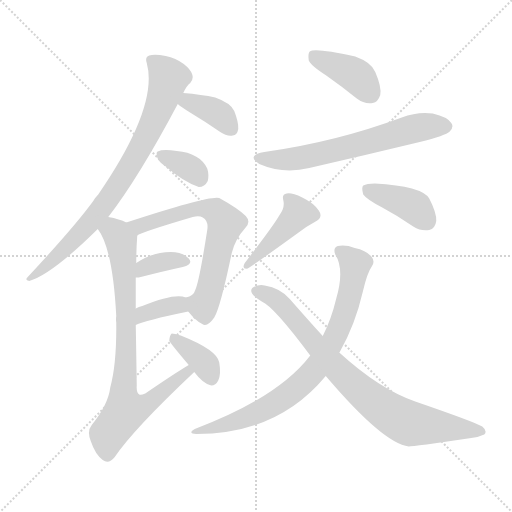
t = 0.00 s
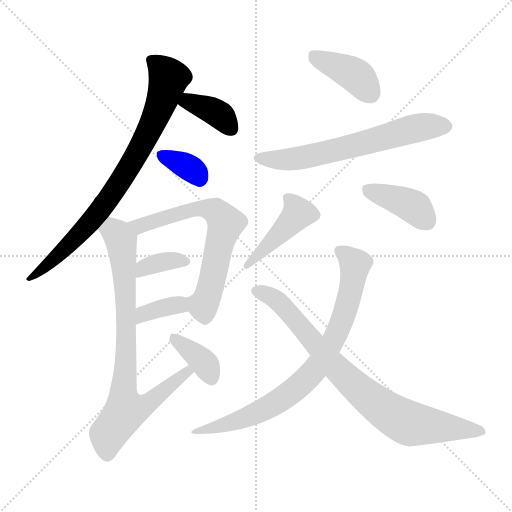
t = 1.92 s
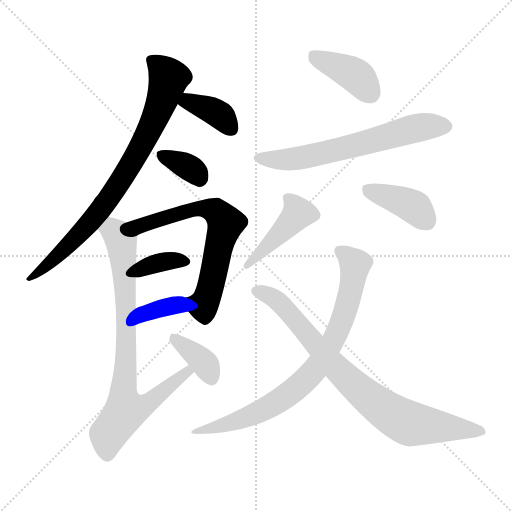
t = 3.85 s
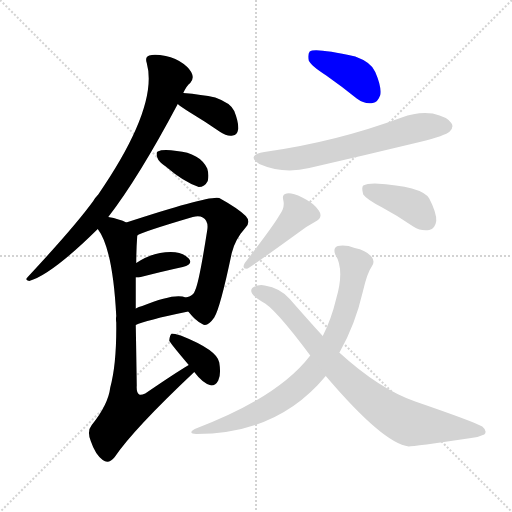
t = 5.77 s
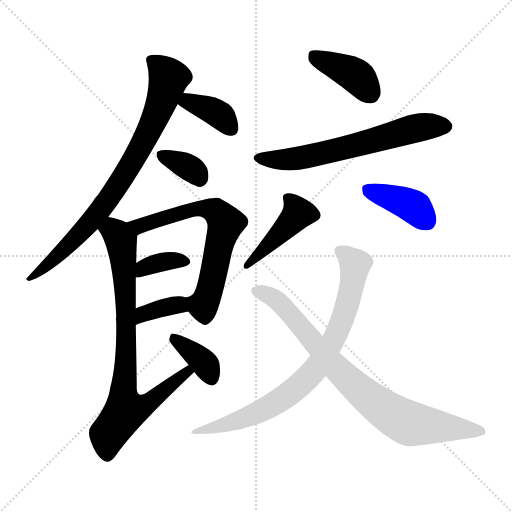
t = 7.70 s
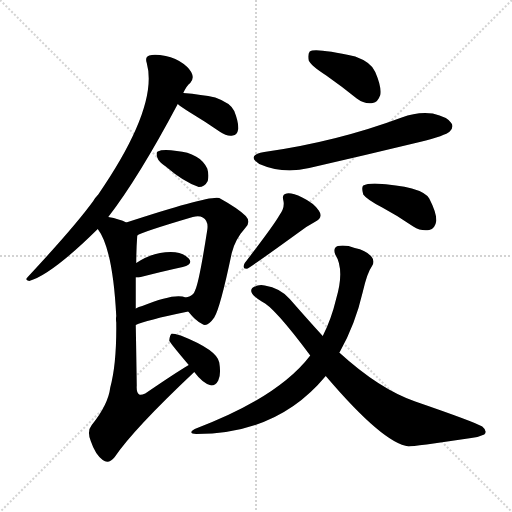
t = 9.62 s

The animated SVG that drew these frames (rendered in a browser with its animation timeline set to each time). Animation: 14 CSS @keyframes rules; one cycle of 9.62 s.

<svg version="1.1" viewBox="0 0 1024 1024" xmlns="http://www.w3.org/2000/svg">
  <g stroke="lightgray" stroke-dasharray="1,1" stroke-width="1" transform="scale(4, 4)">
    <line x1="0" y1="0" x2="256" y2="256"></line>
    <line x1="256" y1="0" x2="0" y2="256"></line>
    <line x1="128" y1="0" x2="128" y2="256"></line>
    <line x1="0" y1="128" x2="256" y2="128"></line>
  </g>
<g transform="scale(1, -1) translate(0, -900)">
   <style type="text/css">
    @keyframes keyframes0 {
      from {
       stroke: blue;
       stroke-dashoffset: 798;
       stroke-width: 128;
       }
       72% {
       animation-timing-function: step-end;
       stroke: blue;
       stroke-dashoffset: 0;
       stroke-width: 128;
       }
       to {
       stroke: black;
       stroke-width: 1024;
       }
       }
       #make-me-a-hanzi-animation-0 {
         animation: keyframes0 0.899414s both;
         animation-delay: 0.000000s;
         animation-timing-function: linear;
       }
    @keyframes keyframes1 {
      from {
       stroke: blue;
       stroke-dashoffset: 374;
       stroke-width: 128;
       }
       55% {
       animation-timing-function: step-end;
       stroke: blue;
       stroke-dashoffset: 0;
       stroke-width: 128;
       }
       to {
       stroke: black;
       stroke-width: 1024;
       }
       }
       #make-me-a-hanzi-animation-1 {
         animation: keyframes1 0.554362s both;
         animation-delay: 0.899414s;
         animation-timing-function: linear;
       }
    @keyframes keyframes2 {
      from {
       stroke: blue;
       stroke-dashoffset: 345;
       stroke-width: 128;
       }
       53% {
       animation-timing-function: step-end;
       stroke: blue;
       stroke-dashoffset: 0;
       stroke-width: 128;
       }
       to {
       stroke: black;
       stroke-width: 1024;
       }
       }
       #make-me-a-hanzi-animation-2 {
         animation: keyframes2 0.530762s both;
         animation-delay: 1.453776s;
         animation-timing-function: linear;
       }
    @keyframes keyframes3 {
      from {
       stroke: blue;
       stroke-dashoffset: 659;
       stroke-width: 128;
       }
       68% {
       animation-timing-function: step-end;
       stroke: blue;
       stroke-dashoffset: 0;
       stroke-width: 128;
       }
       to {
       stroke: black;
       stroke-width: 1024;
       }
       }
       #make-me-a-hanzi-animation-3 {
         animation: keyframes3 0.786296s both;
         animation-delay: 1.984538s;
         animation-timing-function: linear;
       }
    @keyframes keyframes4 {
      from {
       stroke: blue;
       stroke-dashoffset: 358;
       stroke-width: 128;
       }
       54% {
       animation-timing-function: step-end;
       stroke: blue;
       stroke-dashoffset: 0;
       stroke-width: 128;
       }
       to {
       stroke: black;
       stroke-width: 1024;
       }
       }
       #make-me-a-hanzi-animation-4 {
         animation: keyframes4 0.541341s both;
         animation-delay: 2.770833s;
         animation-timing-function: linear;
       }
    @keyframes keyframes5 {
      from {
       stroke: blue;
       stroke-dashoffset: 359;
       stroke-width: 128;
       }
       54% {
       animation-timing-function: step-end;
       stroke: blue;
       stroke-dashoffset: 0;
       stroke-width: 128;
       }
       to {
       stroke: black;
       stroke-width: 1024;
       }
       }
       #make-me-a-hanzi-animation-5 {
         animation: keyframes5 0.542155s both;
         animation-delay: 3.312174s;
         animation-timing-function: linear;
       }
    @keyframes keyframes6 {
      from {
       stroke: blue;
       stroke-dashoffset: 799;
       stroke-width: 128;
       }
       72% {
       animation-timing-function: step-end;
       stroke: blue;
       stroke-dashoffset: 0;
       stroke-width: 128;
       }
       to {
       stroke: black;
       stroke-width: 1024;
       }
       }
       #make-me-a-hanzi-animation-6 {
         animation: keyframes6 0.900228s both;
         animation-delay: 3.854329s;
         animation-timing-function: linear;
       }
    @keyframes keyframes7 {
      from {
       stroke: blue;
       stroke-dashoffset: 369;
       stroke-width: 128;
       }
       55% {
       animation-timing-function: step-end;
       stroke: blue;
       stroke-dashoffset: 0;
       stroke-width: 128;
       }
       to {
       stroke: black;
       stroke-width: 1024;
       }
       }
       #make-me-a-hanzi-animation-7 {
         animation: keyframes7 0.550293s both;
         animation-delay: 4.754557s;
         animation-timing-function: linear;
       }
    @keyframes keyframes8 {
      from {
       stroke: blue;
       stroke-dashoffset: 399;
       stroke-width: 128;
       }
       56% {
       animation-timing-function: step-end;
       stroke: blue;
       stroke-dashoffset: 0;
       stroke-width: 128;
       }
       to {
       stroke: black;
       stroke-width: 1024;
       }
       }
       #make-me-a-hanzi-animation-8 {
         animation: keyframes8 0.574707s both;
         animation-delay: 5.304850s;
         animation-timing-function: linear;
       }
    @keyframes keyframes9 {
      from {
       stroke: blue;
       stroke-dashoffset: 636;
       stroke-width: 128;
       }
       67% {
       animation-timing-function: step-end;
       stroke: blue;
       stroke-dashoffset: 0;
       stroke-width: 128;
       }
       to {
       stroke: black;
       stroke-width: 1024;
       }
       }
       #make-me-a-hanzi-animation-9 {
         animation: keyframes9 0.767578s both;
         animation-delay: 5.879557s;
         animation-timing-function: linear;
       }
    @keyframes keyframes10 {
      from {
       stroke: blue;
       stroke-dashoffset: 433;
       stroke-width: 128;
       }
       58% {
       animation-timing-function: step-end;
       stroke: blue;
       stroke-dashoffset: 0;
       stroke-width: 128;
       }
       to {
       stroke: black;
       stroke-width: 1024;
       }
       }
       #make-me-a-hanzi-animation-10 {
         animation: keyframes10 0.602376s both;
         animation-delay: 6.647135s;
         animation-timing-function: linear;
       }
    @keyframes keyframes11 {
      from {
       stroke: blue;
       stroke-dashoffset: 396;
       stroke-width: 128;
       }
       56% {
       animation-timing-function: step-end;
       stroke: blue;
       stroke-dashoffset: 0;
       stroke-width: 128;
       }
       to {
       stroke: black;
       stroke-width: 1024;
       }
       }
       #make-me-a-hanzi-animation-11 {
         animation: keyframes11 0.572266s both;
         animation-delay: 7.249512s;
         animation-timing-function: linear;
       }
    @keyframes keyframes12 {
      from {
       stroke: blue;
       stroke-dashoffset: 790;
       stroke-width: 128;
       }
       72% {
       animation-timing-function: step-end;
       stroke: blue;
       stroke-dashoffset: 0;
       stroke-width: 128;
       }
       to {
       stroke: black;
       stroke-width: 1024;
       }
       }
       #make-me-a-hanzi-animation-12 {
         animation: keyframes12 0.892904s both;
         animation-delay: 7.821777s;
         animation-timing-function: linear;
       }
    @keyframes keyframes13 {
      from {
       stroke: blue;
       stroke-dashoffset: 807;
       stroke-width: 128;
       }
       72% {
       animation-timing-function: step-end;
       stroke: blue;
       stroke-dashoffset: 0;
       stroke-width: 128;
       }
       to {
       stroke: black;
       stroke-width: 1024;
       }
       }
       #make-me-a-hanzi-animation-13 {
         animation: keyframes13 0.906738s both;
         animation-delay: 8.714681s;
         animation-timing-function: linear;
       }
</style>
<path d="M 216.5 466.0 Q 277.5 545.0 355.5 692.0 L 366.5 714.0 Q 373.5 729.0 380.5 734.0 Q 387.5 741.0 384.5 751.0 Q 381.5 761.0 367.5 772.0 Q 351.5 784.0 331.5 788.0 Q 309.5 792.0 298.5 789.0 Q 289.5 786.0 293.5 774.0 Q 317.5 687.0 196.5 511.0 Q 190.5 505.0 186.5 498.0 Q 149.5 447.0 55.5 346.0 Q 48.5 340.0 58.5 338.0 Q 103.5 351.0 195.5 442.0 L 216.5 466.0 Z" fill="lightgray"></path> 
<path d="M 355.5 692.0 Q 362.5 686.0 378.5 676.0 Q 408.5 658.0 440.5 636.0 Q 453.5 627.0 465.5 629.0 Q 474.5 630.0 476.5 642.0 Q 477.5 655.0 468.5 678.0 Q 461.5 694.0 430.5 705.0 Q 403.5 711.0 366.5 714.0 C 336.5 717.0 332.5 711.0 355.5 692.0 Z" fill="lightgray"></path> 
<path d="M 331.5 567.0 Q 367.5 536.0 397.5 526.0 Q 409.5 526.0 415.5 538.0 Q 418.5 550.0 414.5 563.0 Q 399.5 594.0 353.5 598.0 Q 325.5 602.0 315.5 597.0 Q 311.5 596.0 314.5 585.0 Q 317.5 576.0 331.5 567.0 Z" fill="lightgray"></path> 
<path d="M 376.5 277.0 Q 391.5 258.0 404.5 252.0 Q 414.5 245.0 428.5 265.0 Q 440.5 284.0 463.5 394.0 Q 470.5 422.0 490.5 444.0 Q 502.5 456.0 491.5 468.0 Q 476.5 483.0 438.5 504.0 Q 420.5 510.0 252.5 455.0 C 223.5 446.0 247.5 416.0 274.5 429.0 Q 280.5 435.0 385.5 466.0 Q 398.5 469.0 405.5 465.0 Q 417.5 458.0 414.5 440.0 Q 398.5 337.0 390.5 320.0 Q 387.5 308.0 371.5 305.0 C 357.5 299.0 357.5 299.0 376.5 277.0 Z" fill="lightgray"></path> 
<path d="M 271.5 345.0 Q 272.5 345.0 277.5 345.0 Q 328.5 358.0 365.5 366.0 Q 387.5 372.0 377.5 383.0 Q 365.5 396.0 341.5 396.0 Q 305.5 396.0 272.5 374.0 C 247.5 358.0 241.5 345.0 271.5 345.0 Z" fill="lightgray"></path> 
<path d="M 271.5 250.0 Q 289.5 259.0 376.5 277.0 C 405.5 283.0 399.5 295.0 371.5 305.0 Q 350.5 315.0 284.5 288.0 Q 277.5 287.0 271.5 283.0 C 245.5 268.0 244.5 238.0 271.5 250.0 Z" fill="lightgray"></path> 
<path d="M 377.5 170.0 Q 350.5 154.0 290.5 113.0 Q 281.5 109.0 278.5 111.0 Q 272.5 114.0 273.5 129.0 Q 272.5 198.0 271.5 250.0 L 271.5 283.0 Q 271.5 319.0 271.5 345.0 L 272.5 374.0 Q 272.5 401.0 274.5 429.0 C 275.5 446.0 275.5 446.0 252.5 455.0 Q 239.5 462.0 216.5 466.0 C 187.5 473.0 180.5 468.0 195.5 442.0 Q 225.5 403.0 232.5 268.0 Q 231.5 262.0 232.5 255.0 Q 233.5 173.0 220.5 125.0 Q 216.5 91.0 183.5 50.0 Q 173.5 38.0 181.5 18.0 Q 190.5 -9.0 205.5 -20.0 Q 217.5 -29.0 229.5 -14.0 Q 266.5 41.0 388.5 156.0 C 410.5 177.0 403.5 186.0 377.5 170.0 Z" fill="lightgray"></path> 
<path d="M 388.5 156.0 Q 406.5 132.0 422.5 129.0 Q 431.5 129.0 436.5 139.0 Q 442.5 151.0 438.5 175.0 Q 434.5 200.0 361.5 229.0 Q 348.5 233.0 343.5 233.0 Q 339.5 230.0 338.5 219.0 Q 338.5 216.0 377.5 170.0 L 388.5 156.0 Z" fill="lightgray"></path> 
<path d="M 652.5 749.0 Q 682.5 728.0 713.5 703.0 Q 729.5 691.0 745.5 694.0 Q 755.5 695.0 760.5 710.0 Q 763.5 726.0 750.5 756.0 Q 743.5 775.0 710.5 787.0 Q 629.5 805.0 619.5 797.0 Q 615.5 793.0 617.5 779.0 Q 621.5 769.0 652.5 749.0 Z" fill="lightgray"></path> 
<path d="M 528.5 596.0 Q 491.5 589.0 518.5 572.0 Q 566.5 551.0 618.5 564.0 Q 727.5 589.0 839.5 616.0 Q 891.5 629.0 899.5 637.0 Q 908.5 646.0 902.5 654.0 Q 895.5 666.0 865.5 673.0 Q 834.5 677.0 803.5 665.0 Q 671.5 616.0 528.5 596.0 Z" fill="lightgray"></path> 
<path d="M 558.5 469.0 Q 546.5 448.0 489.5 374.0 Q 482.5 361.0 495.5 363.0 Q 514.5 375.0 594.5 433.0 Q 610.5 446.0 629.5 456.0 Q 647.5 465.0 637.5 479.0 Q 627.5 494.0 604.5 505.0 Q 583.5 515.0 573.5 513.0 Q 563.5 512.0 566.5 500.0 Q 570.5 485.0 558.5 469.0 Z" fill="lightgray"></path> 
<path d="M 764.5 485.0 Q 794.5 469.0 826.5 447.0 Q 842.5 437.0 858.5 440.0 Q 870.5 443.0 872.5 458.0 Q 873.5 474.0 858.5 503.0 Q 843.5 528.0 749.5 533.0 Q 733.5 533.0 726.5 529.0 Q 722.5 525.0 726.5 511.0 Q 733.5 501.0 764.5 485.0 Z" fill="lightgray"></path> 
<path d="M 678.5 195.0 Q 678.5 196.0 679.5 196.0 Q 710.5 251.0 725.5 316.0 Q 734.5 355.0 743.5 367.0 Q 750.5 377.0 743.5 386.0 Q 733.5 399.0 709.5 404.0 Q 691.5 411.0 675.5 408.0 Q 665.5 404.0 670.5 391.0 Q 689.5 361.0 672.5 303.0 Q 662.5 261.0 645.5 228.0 L 620.5 189.0 Q 556.5 105.0 389.5 42.0 Q 374.5 33.0 392.5 32.0 Q 555.5 32.0 651.5 148.0 L 678.5 195.0 Z" fill="lightgray"></path> 
<path d="M 651.5 148.0 Q 766.5 13.0 817.5 7.0 Q 826.5 7.0 942.5 24.0 Q 955.5 25.0 968.5 31.0 Q 975.5 38.0 964.5 47.0 Q 949.5 56.0 830.5 97.0 Q 758.5 122.0 678.5 195.0 L 645.5 228.0 Q 614.5 262.0 579.5 302.0 Q 560.5 324.0 529.5 329.0 Q 516.5 332.0 504.5 324.0 Q 498.5 317.0 509.5 307.0 Q 516.5 301.0 523.5 297.0 Q 547.5 287.0 620.5 189.0 L 651.5 148.0 Z" fill="lightgray"></path> 
      <clipPath id="make-me-a-hanzi-clip-0">
      <path d="M 216.5 466.0 Q 277.5 545.0 355.5 692.0 L 366.5 714.0 Q 373.5 729.0 380.5 734.0 Q 387.5 741.0 384.5 751.0 Q 381.5 761.0 367.5 772.0 Q 351.5 784.0 331.5 788.0 Q 309.5 792.0 298.5 789.0 Q 289.5 786.0 293.5 774.0 Q 317.5 687.0 196.5 511.0 Q 190.5 505.0 186.5 498.0 Q 149.5 447.0 55.5 346.0 Q 48.5 340.0 58.5 338.0 Q 103.5 351.0 195.5 442.0 L 216.5 466.0 Z" fill="lightgray"></path>
      </clipPath>
      <path clip-path="url(#make-me-a-hanzi-clip-0)" d="M 304.5 779.0 L 337.5 744.0 L 309.5 663.0 L 263.5 573.0 L 174.5 447.0 L 61.5 344.0 " fill="none" id="make-me-a-hanzi-animation-0" stroke-dasharray="670 1340" stroke-linecap="round"></path>

      <clipPath id="make-me-a-hanzi-clip-1">
      <path d="M 355.5 692.0 Q 362.5 686.0 378.5 676.0 Q 408.5 658.0 440.5 636.0 Q 453.5 627.0 465.5 629.0 Q 474.5 630.0 476.5 642.0 Q 477.5 655.0 468.5 678.0 Q 461.5 694.0 430.5 705.0 Q 403.5 711.0 366.5 714.0 C 336.5 717.0 332.5 711.0 355.5 692.0 Z" fill="lightgray"></path>
      </clipPath>
      <path clip-path="url(#make-me-a-hanzi-clip-1)" d="M 364.5 694.0 L 376.5 697.0 L 429.5 677.0 L 463.5 642.0 " fill="none" id="make-me-a-hanzi-animation-1" stroke-dasharray="246 492" stroke-linecap="round"></path>

      <clipPath id="make-me-a-hanzi-clip-2">
      <path d="M 331.5 567.0 Q 367.5 536.0 397.5 526.0 Q 409.5 526.0 415.5 538.0 Q 418.5 550.0 414.5 563.0 Q 399.5 594.0 353.5 598.0 Q 325.5 602.0 315.5 597.0 Q 311.5 596.0 314.5 585.0 Q 317.5 576.0 331.5 567.0 Z" fill="lightgray"></path>
      </clipPath>
      <path clip-path="url(#make-me-a-hanzi-clip-2)" d="M 321.5 590.0 L 370.5 569.0 L 397.5 545.0 " fill="none" id="make-me-a-hanzi-animation-2" stroke-dasharray="217 434" stroke-linecap="round"></path>

      <clipPath id="make-me-a-hanzi-clip-3">
      <path d="M 376.5 277.0 Q 391.5 258.0 404.5 252.0 Q 414.5 245.0 428.5 265.0 Q 440.5 284.0 463.5 394.0 Q 470.5 422.0 490.5 444.0 Q 502.5 456.0 491.5 468.0 Q 476.5 483.0 438.5 504.0 Q 420.5 510.0 252.5 455.0 C 223.5 446.0 247.5 416.0 274.5 429.0 Q 280.5 435.0 385.5 466.0 Q 398.5 469.0 405.5 465.0 Q 417.5 458.0 414.5 440.0 Q 398.5 337.0 390.5 320.0 Q 387.5 308.0 371.5 305.0 C 357.5 299.0 357.5 299.0 376.5 277.0 Z" fill="lightgray"></path>
      </clipPath>
      <path clip-path="url(#make-me-a-hanzi-clip-3)" d="M 265.5 458.0 L 278.5 448.0 L 399.5 483.0 L 421.5 481.0 L 443.5 466.0 L 450.5 454.0 L 417.5 313.0 L 406.5 289.0 L 381.5 300.0 " fill="none" id="make-me-a-hanzi-animation-3" stroke-dasharray="531 1062" stroke-linecap="round"></path>

      <clipPath id="make-me-a-hanzi-clip-4">
      <path d="M 271.5 345.0 Q 272.5 345.0 277.5 345.0 Q 328.5 358.0 365.5 366.0 Q 387.5 372.0 377.5 383.0 Q 365.5 396.0 341.5 396.0 Q 305.5 396.0 272.5 374.0 C 247.5 358.0 241.5 345.0 271.5 345.0 Z" fill="lightgray"></path>
      </clipPath>
      <path clip-path="url(#make-me-a-hanzi-clip-4)" d="M 274.5 352.0 L 288.5 365.0 L 311.5 373.0 L 347.5 380.0 L 369.5 376.0 " fill="none" id="make-me-a-hanzi-animation-4" stroke-dasharray="230 460" stroke-linecap="round"></path>

      <clipPath id="make-me-a-hanzi-clip-5">
      <path d="M 271.5 250.0 Q 289.5 259.0 376.5 277.0 C 405.5 283.0 399.5 295.0 371.5 305.0 Q 350.5 315.0 284.5 288.0 Q 277.5 287.0 271.5 283.0 C 245.5 268.0 244.5 238.0 271.5 250.0 Z" fill="lightgray"></path>
      </clipPath>
      <path clip-path="url(#make-me-a-hanzi-clip-5)" d="M 273.5 256.0 L 300.5 278.0 L 355.5 290.0 L 364.5 297.0 " fill="none" id="make-me-a-hanzi-animation-5" stroke-dasharray="231 462" stroke-linecap="round"></path>

      <clipPath id="make-me-a-hanzi-clip-6">
      <path d="M 377.5 170.0 Q 350.5 154.0 290.5 113.0 Q 281.5 109.0 278.5 111.0 Q 272.5 114.0 273.5 129.0 Q 272.5 198.0 271.5 250.0 L 271.5 283.0 Q 271.5 319.0 271.5 345.0 L 272.5 374.0 Q 272.5 401.0 274.5 429.0 C 275.5 446.0 275.5 446.0 252.5 455.0 Q 239.5 462.0 216.5 466.0 C 187.5 473.0 180.5 468.0 195.5 442.0 Q 225.5 403.0 232.5 268.0 Q 231.5 262.0 232.5 255.0 Q 233.5 173.0 220.5 125.0 Q 216.5 91.0 183.5 50.0 Q 173.5 38.0 181.5 18.0 Q 190.5 -9.0 205.5 -20.0 Q 217.5 -29.0 229.5 -14.0 Q 266.5 41.0 388.5 156.0 C 410.5 177.0 403.5 186.0 377.5 170.0 Z" fill="lightgray"></path>
      </clipPath>
      <path clip-path="url(#make-me-a-hanzi-clip-6)" d="M 205.5 444.0 L 229.5 437.0 L 243.5 407.0 L 252.5 292.0 L 246.5 114.0 L 250.5 79.0 L 296.5 93.0 L 374.5 153.0 L 375.5 163.0 " fill="none" id="make-me-a-hanzi-animation-6" stroke-dasharray="671 1342" stroke-linecap="round"></path>

      <clipPath id="make-me-a-hanzi-clip-7">
      <path d="M 388.5 156.0 Q 406.5 132.0 422.5 129.0 Q 431.5 129.0 436.5 139.0 Q 442.5 151.0 438.5 175.0 Q 434.5 200.0 361.5 229.0 Q 348.5 233.0 343.5 233.0 Q 339.5 230.0 338.5 219.0 Q 338.5 216.0 377.5 170.0 L 388.5 156.0 Z" fill="lightgray"></path>
      </clipPath>
      <path clip-path="url(#make-me-a-hanzi-clip-7)" d="M 345.5 224.0 L 406.5 176.0 L 422.5 144.0 " fill="none" id="make-me-a-hanzi-animation-7" stroke-dasharray="241 482" stroke-linecap="round"></path>

      <clipPath id="make-me-a-hanzi-clip-8">
      <path d="M 652.5 749.0 Q 682.5 728.0 713.5 703.0 Q 729.5 691.0 745.5 694.0 Q 755.5 695.0 760.5 710.0 Q 763.5 726.0 750.5 756.0 Q 743.5 775.0 710.5 787.0 Q 629.5 805.0 619.5 797.0 Q 615.5 793.0 617.5 779.0 Q 621.5 769.0 652.5 749.0 Z" fill="lightgray"></path>
      </clipPath>
      <path clip-path="url(#make-me-a-hanzi-clip-8)" d="M 624.5 791.0 L 712.5 748.0 L 741.5 713.0 " fill="none" id="make-me-a-hanzi-animation-8" stroke-dasharray="271 542" stroke-linecap="round"></path>

      <clipPath id="make-me-a-hanzi-clip-9">
      <path d="M 528.5 596.0 Q 491.5 589.0 518.5 572.0 Q 566.5 551.0 618.5 564.0 Q 727.5 589.0 839.5 616.0 Q 891.5 629.0 899.5 637.0 Q 908.5 646.0 902.5 654.0 Q 895.5 666.0 865.5 673.0 Q 834.5 677.0 803.5 665.0 Q 671.5 616.0 528.5 596.0 Z" fill="lightgray"></path>
      </clipPath>
      <path clip-path="url(#make-me-a-hanzi-clip-9)" d="M 520.5 585.0 L 581.5 581.0 L 722.5 612.0 L 832.5 644.0 L 892.5 647.0 " fill="none" id="make-me-a-hanzi-animation-9" stroke-dasharray="508 1016" stroke-linecap="round"></path>

      <clipPath id="make-me-a-hanzi-clip-10">
      <path d="M 558.5 469.0 Q 546.5 448.0 489.5 374.0 Q 482.5 361.0 495.5 363.0 Q 514.5 375.0 594.5 433.0 Q 610.5 446.0 629.5 456.0 Q 647.5 465.0 637.5 479.0 Q 627.5 494.0 604.5 505.0 Q 583.5 515.0 573.5 513.0 Q 563.5 512.0 566.5 500.0 Q 570.5 485.0 558.5 469.0 Z" fill="lightgray"></path>
      </clipPath>
      <path clip-path="url(#make-me-a-hanzi-clip-10)" d="M 577.5 502.0 L 594.5 471.0 L 495.5 370.0 " fill="none" id="make-me-a-hanzi-animation-10" stroke-dasharray="305 610" stroke-linecap="round"></path>

      <clipPath id="make-me-a-hanzi-clip-11">
      <path d="M 764.5 485.0 Q 794.5 469.0 826.5 447.0 Q 842.5 437.0 858.5 440.0 Q 870.5 443.0 872.5 458.0 Q 873.5 474.0 858.5 503.0 Q 843.5 528.0 749.5 533.0 Q 733.5 533.0 726.5 529.0 Q 722.5 525.0 726.5 511.0 Q 733.5 501.0 764.5 485.0 Z" fill="lightgray"></path>
      </clipPath>
      <path clip-path="url(#make-me-a-hanzi-clip-11)" d="M 733.5 523.0 L 830.5 485.0 L 853.5 458.0 " fill="none" id="make-me-a-hanzi-animation-11" stroke-dasharray="268 536" stroke-linecap="round"></path>

      <clipPath id="make-me-a-hanzi-clip-12">
      <path d="M 678.5 195.0 Q 678.5 196.0 679.5 196.0 Q 710.5 251.0 725.5 316.0 Q 734.5 355.0 743.5 367.0 Q 750.5 377.0 743.5 386.0 Q 733.5 399.0 709.5 404.0 Q 691.5 411.0 675.5 408.0 Q 665.5 404.0 670.5 391.0 Q 689.5 361.0 672.5 303.0 Q 662.5 261.0 645.5 228.0 L 620.5 189.0 Q 556.5 105.0 389.5 42.0 Q 374.5 33.0 392.5 32.0 Q 555.5 32.0 651.5 148.0 L 678.5 195.0 Z" fill="lightgray"></path>
      </clipPath>
      <path clip-path="url(#make-me-a-hanzi-clip-12)" d="M 679.5 398.0 L 710.5 372.0 L 704.5 331.0 L 675.5 237.0 L 627.5 158.0 L 584.5 117.0 L 535.5 85.0 L 451.5 50.0 L 400.5 40.0 " fill="none" id="make-me-a-hanzi-animation-12" stroke-dasharray="662 1324" stroke-linecap="round"></path>

      <clipPath id="make-me-a-hanzi-clip-13">
      <path d="M 651.5 148.0 Q 766.5 13.0 817.5 7.0 Q 826.5 7.0 942.5 24.0 Q 955.5 25.0 968.5 31.0 Q 975.5 38.0 964.5 47.0 Q 949.5 56.0 830.5 97.0 Q 758.5 122.0 678.5 195.0 L 645.5 228.0 Q 614.5 262.0 579.5 302.0 Q 560.5 324.0 529.5 329.0 Q 516.5 332.0 504.5 324.0 Q 498.5 317.0 509.5 307.0 Q 516.5 301.0 523.5 297.0 Q 547.5 287.0 620.5 189.0 L 651.5 148.0 Z" fill="lightgray"></path>
      </clipPath>
      <path clip-path="url(#make-me-a-hanzi-clip-13)" d="M 514.5 318.0 L 560.5 293.0 L 696.5 140.0 L 782.5 72.0 L 820.5 53.0 L 961.5 38.0 " fill="none" id="make-me-a-hanzi-animation-13" stroke-dasharray="679 1358" stroke-linecap="round"></path>

</g>
</svg>
